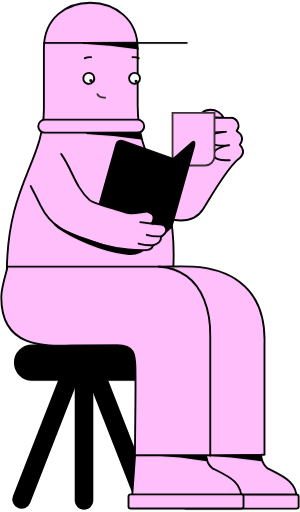
t = 0.00 s
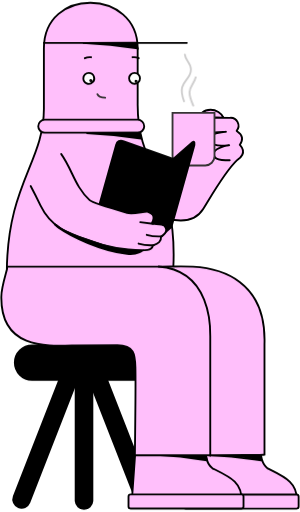
t = 0.38 s
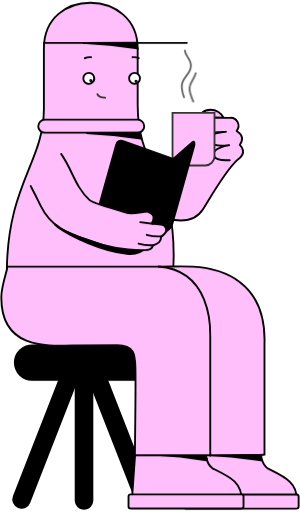
t = 1.13 s
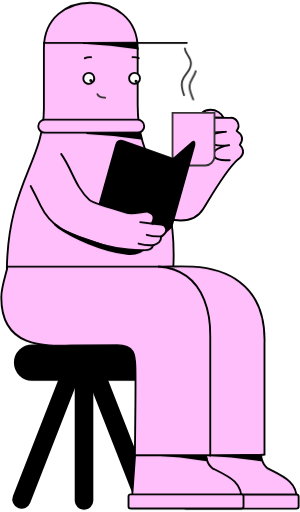
t = 1.50 s
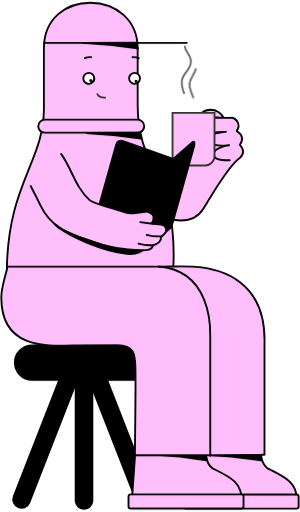
t = 1.88 s
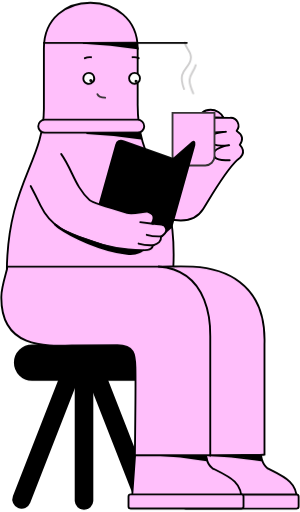
t = 2.63 s

The animated SVG that drew these frames (rendered in a browser with its animation timeline set to each time). Animation: 2 CSS @keyframes rules; one cycle of 3.00 s, repeats indefinitely.

<?xml version="1.0" encoding="UTF-8"?>
<svg width="92px" height="157px" viewBox="0 0 92 157" version="1.1" xmlns="http://www.w3.org/2000/svg" xmlns:xlink="http://www.w3.org/1999/xlink">
   <style type="text/css">
<![CDATA[
      


    #steam1{
      -webkit-animation: steaming 3s linear infinite;
      -moz-animation: steaming 3s linear infinite;
      animation: steaming 3s linear infinite;
    }

    #steam2{
      -webkit-animation: steaming 3s linear infinite;
      -moz-animation: steaming 3s linear infinite;
      animation: steaming 3s linear infinite;
    }


  @-webkit-keyframes steaming {
    0% {
      transform: translateY(0px);
      opacity: 0;
    }

    50% {
      opacity: 1;
    }

    100% {
      transform: translateY(-5px);
      opacity: 0;
    }
  }

  @keyframes steaming {
    0% {
      opacity: 0;
    }

    50% {
      opacity: 1;
    }

    100% {
      transform: translateY(-5px);
      opacity: 0;
    }
  }
  
@-moz-keyframes steaming {
    0% {
      transform: translateY(0px);
      opacity: 0;
    }

    50% {
      opacity: 1;
    }

    100% {
      transform: translateY(-5px);
      opacity: 0;
    }
  }

]]>
</style>



    <g id="Page-1" stroke="none" stroke-width="1" fill="none" fill-rule="evenodd">
        <g id="intro">
            <path d="M46.47,51.9 L53,56.42 C53,56.42 59.63,48.84 59.7,47.59 C59.88,44.35 59.21,40.59 60.27,37.34 C62.02,31.99 67.27,33.26 68.57,36.12 C68.57,36.12 60.01,36.05 70.57,36.12 C71.5386845,36.0696837 72.4451794,36.5979281 72.8789723,37.4655138 C73.3127652,38.3330996 73.1914637,39.3752422 72.57,40.12 C72.46,40.27 75.57,41.29 73.57,44.41 C76.09,47.2 72.93,48.89 72.71,49.11 C68.9,52.72 64.51,60.6 62.31,64.11 C57.53,71.82 44.21,64.46 43.31,63.65 C43,63.42 46.47,51.9 46.47,51.9 Z" id="Path" fill="#FFBFFB" fill-rule="nonzero"></path>
            <path d="M46.47,51.9 L53,56.42 C53,56.42 59.63,48.84 59.7,47.59 C59.88,44.35 59.21,40.59 60.27,37.34 C62.02,31.99 67.27,33.26 68.57,36.12 C68.57,36.12 60.01,36.05 70.57,36.12 C71.5386845,36.0696837 72.4451794,36.5979281 72.8789723,37.4655138 C73.3127652,38.3330996 73.1914637,39.3752422 72.57,40.12 C72.46,40.27 75.57,41.29 73.57,44.41 C76.09,47.2 72.93,48.89 72.71,49.11 C68.9,52.72 64.51,60.6 62.31,64.11 C57.53,71.82 44.21,64.46 43.31,63.65 C43,63.42 46.47,51.9 46.47,51.9 Z" id="Path" stroke="#000000" stroke-width="0.57" stroke-linecap="round"></path>
            <path d="M65.79,36.24 C62.79,36.6 62,40.79 65.91,40.61 C67.44,40.54 69.42,40.38 69.29,40.41 C68.81,40.51 62.74,40.83 64.55,43.52 C65.69,45.2 70.44,44.52 70.28,44.52 C69.2606239,44.6184468 68.2659599,44.8924869 67.34,45.33 C64.53,46.45 65.25,48.82 68,49.06 C68.7,49.12 69.71,49.15 70.44,49.15" id="Path" stroke="#000000" stroke-width="0.57" stroke-linecap="round"></path>
            <path d="M52.91,34.6 L65.78,34.6 L65.78,47.89 C65.78,49.4545917 64.514582,50.7244909 62.95,50.73 L55.74,50.73 C54.175418,50.7244909 52.91,49.4545917 52.91,47.89 L52.91,34.6 Z" id="Path" fill="#FFBFFB" fill-rule="nonzero"></path>
            <path d="M52.91,34.6 L65.78,34.6 L65.78,47.89 C65.78,49.4545917 64.514582,50.7244909 62.95,50.73 L55.74,50.73 C54.175418,50.7244909 52.91,49.4545917 52.91,47.89 L52.91,34.6 Z" id="Path" stroke="#373435" stroke-width="0.57" stroke-linecap="round"></path>
            <path d="M56.44,31.66 C54.02,25.36 58.57,25.66 58.55,21.87 C58.55,19.87 56.81,19.16 56.69,17.35" id="steam1" stroke="#373435" stroke-width="0.57" stroke-linecap="round"></path>
            <path d="M59.26,33 C56.75,27.26 59.04,27.74 60.03,24.31" id="steam2" stroke="#373435" stroke-width="0.57" stroke-linecap="round"></path>
            <path d="M25.76,106.66 L25.76,106.66 C24.3468119,106.670945 23.2054353,107.81678 23.2,109.23 L23.2,153.61 C23.2846157,154.964512 24.4078472,156.019766 25.765,156.019766 C27.1221528,156.019766 28.2453843,154.964512 28.33,153.61 L28.33,109.23 C28.3245179,107.812905 27.1770949,106.665482 25.76,106.66 Z" id="Path" fill="#000000" fill-rule="nonzero"></path>
            <path d="M25.76,106.66 L25.76,106.66 C24.3468119,106.670945 23.2054353,107.81678 23.2,109.23 L23.2,153.61 C23.2846157,154.964512 24.4078472,156.019766 25.765,156.019766 C27.1221528,156.019766 28.2453843,154.964512 28.33,153.61 L28.33,109.23 C28.3245179,107.812905 27.1770949,106.665482 25.76,106.66 Z" id="Path" stroke="#000000" stroke-width="0.57" stroke-linecap="round"></path>
            <rect id="Rectangle" fill="#000000" fill-rule="nonzero" x="4.55" y="105.92" width="42.67" height="10.56" rx="5.28"></rect>
            <rect id="Rectangle" stroke="#000000" stroke-width="0.57" stroke-linecap="round" x="4.55" y="105.92" width="42.67" height="10.56" rx="5.28"></rect>
            <path d="M27.29,109.42 L27.29,109.42 C25.9762131,109.939925 25.328529,111.422899 25.84,112.74 L42,154.08 C42.3340433,154.932078 43.0972905,155.541222 44.0022338,155.677971 C44.907177,155.81472 45.8163339,155.4583 46.3872339,154.742971 C46.9581338,154.027641 47.1040434,153.062078 46.77,152.21 L30.64,110.88 C30.3924423,110.23972 29.8990179,109.725091 29.2697142,109.450827 C28.6404105,109.176563 27.9275379,109.165463 27.29,109.42 L27.29,109.42 Z" id="Path" fill="#000000" fill-rule="nonzero"></path>
            <path d="M27.29,109.42 L27.29,109.42 C25.9762131,109.939925 25.328529,111.422899 25.84,112.74 L42,154.08 C42.3340433,154.932078 43.0972905,155.541222 44.0022338,155.677971 C44.907177,155.81472 45.8163339,155.4583 46.3872339,154.742971 C46.9581338,154.027641 47.1040434,153.062078 46.77,152.21 L30.64,110.88 C30.3924423,110.23972 29.8990179,109.725091 29.2697142,109.450827 C28.6404105,109.176563 27.9275379,109.165463 27.29,109.42 L27.29,109.42 Z" id="Path" stroke="#000000" stroke-width="0.57" stroke-linecap="round"></path>
            <path d="M23.66,109.42 L23.66,109.42 C24.9777212,109.935961 25.6303898,111.420111 25.12,112.74 L9,154.08 C8.48361376,155.397199 6.99719913,156.046386 5.68,155.53 C4.36280087,155.013614 3.71361376,153.527199 4.23,152.21 L20.37,110.88 C20.8816914,109.574383 22.3485555,108.923434 23.66,109.42 L23.66,109.42 Z" id="Path" fill="#000000" fill-rule="nonzero"></path>
            <path d="M23.66,109.42 L23.66,109.42 C24.9777212,109.935961 25.6303898,111.420111 25.12,112.74 L9,154.08 C8.48361376,155.397199 6.99719913,156.046386 5.68,155.53 C4.36280087,155.013614 3.71361376,153.527199 4.23,152.21 L20.37,110.88 C20.8816914,109.574383 22.3485555,108.923434 23.66,109.42 L23.66,109.42 Z" id="Path" stroke="#000000" stroke-width="0.57" stroke-linecap="round"></path>
            <path d="M80,139.12 L59,139.12 C58.6509477,139.130426 58.3704264,139.410948 58.36,139.76 L57.36,153.92 L90.93,153.92 C91.56,147.99 87.22,146.19 82.1,143.65 C80.11,142.18 80,139.12 80,139.12 Z" id="Path" fill="#FFBFFB" fill-rule="nonzero"></path>
            <path d="M80,139.12 L59,139.12 C58.6509477,139.130426 58.3704264,139.410948 58.36,139.76 L57.36,153.92 L90.93,153.92 C91.56,147.99 87.22,146.19 82.1,143.65 C80.11,142.18 80,139.12 80,139.12 Z" id="Path" stroke="#000000" stroke-width="0.57" stroke-linecap="round" stroke-linejoin="round"></path>
            <rect id="Rectangle" fill="#FFBFFB" fill-rule="nonzero" x="56.31" y="151.65" width="35.27" height="4.31" rx="0.64"></rect>
            <rect id="Rectangle" stroke="#000000" stroke-width="0.57" stroke-linecap="round" stroke-linejoin="round" x="56.31" y="151.65" width="35.27" height="4.31" rx="0.64"></rect>
            <path d="M79.66,139.42 L80.1,141.18 C74.5401552,140.294969 68.9344073,139.727382 63.31,139.48 L79.66,139.42 Z" id="Path" fill="#000000" fill-rule="nonzero"></path>
            <path d="M79.66,139.42 L80.1,141.18 C74.5401552,140.294969 68.9344073,139.727382 63.31,139.48 L79.66,139.42 Z" id="Path" stroke="#000000" stroke-width="0.57" stroke-linecap="round"></path>
            <path d="M63.05,139.08 L42.05,139.08 C41.7030363,139.095217 41.4252171,139.373036 41.41,139.72 L40.41,153.88 L74,153.88 C74.63,147.95 70.29,146.15 65.16,143.61 C63.21,142.14 63.05,139.08 63.05,139.08 Z" id="Path" fill="#FFBFFB" fill-rule="nonzero"></path>
            <path d="M63.05,139.08 L42.05,139.08 C41.7030363,139.095217 41.4252171,139.373036 41.41,139.72 L40.41,153.88 L74,153.88 C74.63,147.95 70.29,146.15 65.16,143.61 C63.21,142.14 63.05,139.08 63.05,139.08 Z" id="Path" stroke="#000000" stroke-width="0.57" stroke-linecap="round" stroke-linejoin="round"></path>
            <rect id="Rectangle" fill="#FFBFFB" fill-rule="nonzero" x="39.41" y="151.62" width="35.27" height="4.31" rx="0.64"></rect>
            <rect id="Rectangle" stroke="#000000" stroke-width="0.57" stroke-linecap="round" stroke-linejoin="round" x="39.41" y="151.62" width="35.27" height="4.31" rx="0.64"></rect>
            <path d="M63.06,139.38 L63.49,141.15 C58.0756691,140.2294 52.6077011,139.65822 47.12,139.44 L63.06,139.38 Z" id="Path" fill="#000000" fill-rule="nonzero"></path>
            <path d="M63.06,139.38 L63.49,141.15 C58.0756691,140.2294 52.6077011,139.65822 47.12,139.44 L63.06,139.38 Z" id="Path" stroke="#000000" stroke-width="0.57" stroke-linecap="round"></path>
            <path d="M42.22,14.8 C42.22,23.35 42.22,23.21 42.22,31.8 C42.07,52.91 54.59,53.33 53.14,82.43 C52.93,86.68 49.46,86.15 48.81,91.86 C44.01,93.03 31.16,88.34 26.36,89.5 C21.57,88.34 9.7,97.93 4.91,96.76 C3.62,91.12 2.05,87.76 2.09,83.32 C2.28,56.32 13.48,49.6 13.46,33.32 L13.46,14.86 C13.43,-4.14 42.19,-3.49 42.22,14.8 Z" id="Path" fill="#FFBFFB" fill-rule="nonzero"></path>
            <path d="M42.22,14.8 C42.22,23.35 42.22,23.21 42.22,31.8 C42.07,52.91 54.59,53.33 53.14,82.43 C52.93,86.68 49.46,86.15 48.81,91.86 C44.01,93.03 31.16,88.34 26.36,89.5 C21.57,88.34 9.7,97.93 4.91,96.76 C3.62,91.12 2.05,87.76 2.09,83.32 C2.28,56.32 13.48,49.6 13.46,33.32 L13.46,14.86 C13.43,-4.14 42.19,-3.49 42.22,14.8 Z" id="Path" stroke="#000000" stroke-width="0.57" stroke-linecap="round" stroke-linejoin="round"></path>
            <path d="M59.19,81.77 C67.53,82.26 81.73,85.85 81.11,105.47 C81.11,124.62 81.19,138.42 81.11,139.41 C81.9,139.66 41.36,139.61 41.36,139.61 C41.36,139.61 41.65,116.97 41.52,112.56 C41.41,108.85 41.23,105.84 35.97,105.86 C35.04,105.86 23.33,105.86 22.35,105.92 C14.27,106.22 0.15,106.92 0.41,90.92 C0.41,88.52 1.16,86.13 2.16,82.48 C2.18473503,82.2372953 2.18473503,81.9927047 2.16,81.75 L48.64,81.75 C51.94,81.77 56,81.59 59.19,81.77 Z" id="Path" fill="#FFBFFB" fill-rule="nonzero"></path>
            <path d="M59.19,81.77 C67.53,82.26 81.73,85.85 81.11,105.47 C81.11,124.62 81.19,138.42 81.11,139.41 C81.9,139.66 41.36,139.61 41.36,139.61 C41.36,139.61 41.65,116.97 41.52,112.56 C41.41,108.85 41.23,105.84 35.97,105.86 C35.04,105.86 23.33,105.86 22.35,105.92 C14.27,106.22 0.15,106.92 0.41,90.92 C0.41,88.52 1.16,86.13 2.16,82.48 C2.18473503,82.2372953 2.18473503,81.9927047 2.16,81.75 L48.64,81.75 C51.94,81.77 56,81.59 59.19,81.77 Z" id="Path" stroke="#000000" stroke-width="0.57" stroke-linecap="round" stroke-linejoin="round"></path>
            <path d="M13.73,36.69 L42.23,36.69 C43.3345695,36.69 44.23,37.5854305 44.23,38.69 C44.23,39.7945695 43.3345695,40.69 42.23,40.69 L13.73,40.69 C12.6254305,40.69 11.73,39.7945695 11.73,38.69 C11.73,37.5854305 12.6254305,36.69 13.73,36.69 Z" id="Path" fill="#FFBFFB" fill-rule="nonzero"></path>
            <path d="M13.73,36.69 L42.23,36.69 C43.3345695,36.69 44.23,37.5854305 44.23,38.69 C44.23,39.7945695 43.3345695,40.69 42.23,40.69 L13.73,40.69 C12.6254305,40.69 11.73,39.7945695 11.73,38.69 C11.73,37.5854305 12.6254305,36.69 13.73,36.69 Z" id="Path" stroke="#000000" stroke-width="0.57" stroke-linecap="round"></path>
            <line x1="13.46" y1="13.14" x2="57.3" y2="13.14" id="Path" stroke="#000000" stroke-width="0.57" stroke-linecap="round"></line>
            <path d="M42.86,40.71 L43.3,42.48 C37.7417858,41.5824901 32.135311,41.0148304 26.51,40.78 L42.86,40.71 Z" id="Path" fill="#000000" fill-rule="nonzero"></path>
            <path d="M42.86,40.71 L43.3,42.48 C37.7417858,41.5824901 32.135311,41.0148304 26.51,40.78 L42.86,40.71 Z" id="Path" stroke="#000000" stroke-width="0.57" stroke-linecap="round"></path>
            <path d="M41.77,13.07 L42.21,14.84 C36.6518927,13.9416762 31.0453694,13.3740115 25.42,13.14 L41.77,13.07 Z" id="Path" fill="#000000" fill-rule="nonzero"></path>
            <path d="M41.77,13.07 L42.21,14.84 C36.6518927,13.9416762 31.0453694,13.3740115 25.42,13.14 L41.77,13.07 Z" id="Path" stroke="#000000" stroke-width="0.57" stroke-linecap="round"></path>
            <path d="M64.48,139.74 L64.48,103.36 C64.48,101.64 65.26,83.01 48.64,81.73" id="Path" stroke="#000000" stroke-width="0.57" stroke-linecap="round"></path>
            <path d="M41.26,25.69 C40.3403025,25.689934 39.5937603,24.9462773 39.5901063,24.026587 C39.5865052,23.1068967 40.3271578,22.3573739 41.2468262,22.3500529 C42.1664945,22.3427319 42.9189857,23.0803685 42.9300593,24 C42.9326601,24.4455661 42.7582067,24.8739388 42.4450192,25.190877 C42.1318318,25.5078152 41.7055662,25.6873557 41.26,25.69 L41.26,25.69 Z" id="Path" fill="#FEFEFE" fill-rule="nonzero"></path>
            <path d="M41.26,25.69 C40.3403025,25.689934 39.5937603,24.9462773 39.5901063,24.026587 C39.5865052,23.1068967 40.3271578,22.3573739 41.2468262,22.3500529 C42.1664945,22.3427319 42.9189857,23.0803685 42.9300593,24 C42.9326601,24.4455661 42.7582067,24.8739388 42.4450192,25.190877 C42.1318318,25.5078152 41.7055662,25.6873557 41.26,25.69 L41.26,25.69 Z" id="Path" stroke="#000000" stroke-width="0.57" stroke-linecap="round" stroke-linejoin="round"></path>
            <path d="M27.23,22.35 C27.9072615,22.3500486 28.5174312,22.759129 28.7746997,23.3856241 C29.0319682,24.0121192 28.885386,24.7319578 28.4036136,25.2079604 C27.9218412,25.6839631 27.2002889,25.8218622 26.5769388,25.5570646 C25.9535887,25.2922669 25.5518891,24.677213 25.56,24 C25.5709528,23.0855044 26.3154388,22.3499344 27.23,22.35 Z" id="Path" fill="#FEFEFE" fill-rule="nonzero"></path>
            <path d="M27.23,22.35 C27.9072615,22.3500486 28.5174312,22.759129 28.7746997,23.3856241 C29.0319682,24.0121192 28.885386,24.7319578 28.4036136,25.2079604 C27.9218412,25.6839631 27.2002889,25.8218622 26.5769388,25.5570646 C25.9535887,25.2922669 25.5518891,24.677213 25.56,24 C25.5709528,23.0855044 26.3154388,22.3499344 27.23,22.35 Z" id="Path" stroke="#000000" stroke-width="0.57" stroke-linecap="round" stroke-linejoin="round"></path>
            <path d="M40.63,17.54 C41.288864,17.4435924 41.9614877,17.5481453 42.56,17.84" id="Path" stroke="#000000" stroke-width="0.57" stroke-linecap="round"></path>
            <path d="M27.94,17.54 C27.2811289,17.441689 26.6079414,17.5463296 26.01,17.84" id="Path" stroke="#000000" stroke-width="0.57" stroke-linecap="round"></path>
            <path d="M41.76,24.71 C41.8649341,24.71 41.95,24.7950659 41.95,24.9 C41.9449774,25.0027818 41.8627818,25.0849774 41.76,25.09 C41.6550659,25.09 41.57,25.0049341 41.57,24.9 C41.567065,24.8487653 41.5861384,24.7987139 41.6224262,24.7624262 C41.6587139,24.7261384 41.7087653,24.707065 41.76,24.71 L41.76,24.71 Z" id="Path" fill="#000000" fill-rule="nonzero"></path>
            <path d="M41.76,24.71 C41.8649341,24.71 41.95,24.7950659 41.95,24.9 C41.9449774,25.0027818 41.8627818,25.0849774 41.76,25.09 C41.6550659,25.09 41.57,25.0049341 41.57,24.9 C41.567065,24.8487653 41.5861384,24.7987139 41.6224262,24.7624262 C41.6587139,24.7261384 41.7087653,24.707065 41.76,24.71 L41.76,24.71 Z" id="Path" stroke="#000000" stroke-width="0.57" stroke-linecap="round" stroke-linejoin="round"></path>
            <path d="M27.84,24.9 C27.7372182,24.8949774 27.6550226,24.8127818 27.65,24.71 C27.6498666,24.6033333 27.7334666,24.5153333 27.84,24.51 C27.8921726,24.5099277 27.9420794,24.5313123 27.9780132,24.5691374 C28.0139471,24.6069625 28.032746,24.6578997 28.03,24.71 C28.03,24.7603911 28.0099822,24.8087184 27.9743503,24.8443503 C27.9387184,24.8799822 27.8903911,24.9 27.84,24.9 Z" id="Path" fill="#000000" fill-rule="nonzero"></path>
            <path d="M27.84,24.9 C27.7372182,24.8949774 27.6550226,24.8127818 27.65,24.71 C27.6498666,24.6033333 27.7334666,24.5153333 27.84,24.51 C27.8921726,24.5099277 27.9420794,24.5313123 27.9780132,24.5691374 C28.0139471,24.6069625 28.032746,24.6578997 28.03,24.71 C28.03,24.7603911 28.0099822,24.8087184 27.9743503,24.8443503 C27.9387184,24.8799822 27.8903911,24.9 27.84,24.9 Z" id="Path" stroke="#000000" stroke-width="0.57" stroke-linecap="round" stroke-linejoin="round"></path>
            <path d="M29.87,28.88 C30.26,29.82 31.35,29.94 32.25,29.94" id="Path" stroke="#373435" stroke-width="0.57" stroke-linecap="round"></path>
            <path d="M37.58,43.21 L53.1,48.71 L45.52,75.71 L28.52,69.71 L35.69,44.18 C35.7910697,43.7867169 36.0556723,43.4555181 36.4169341,43.2701086 C36.7781958,43.0846992 37.2015496,43.0628197 37.58,43.21 Z" id="Path" fill="#000000" fill-rule="nonzero"></path>
            <path d="M37.58,43.21 L53.1,48.71 L45.52,75.71 L28.52,69.71 L35.69,44.18 C35.7910697,43.7867169 36.0556723,43.4555181 36.4169341,43.2701086 C36.7781958,43.0846992 37.2015496,43.0628197 37.58,43.21 Z" id="Path" stroke="#000000" stroke-width="0.57" stroke-linecap="round"></path>
            <path d="M59,43.64 L53.28,48.64 L45.7,75.64 L52.56,69.64 L59.39,45.33 C59.84,43.84 59.66,43.09 59,43.64 Z" id="Path" fill="#000000" fill-rule="nonzero"></path>
            <path d="M59,43.64 L53.28,48.64 L45.7,75.64 L52.56,69.64 L59.39,45.33 C59.84,43.84 59.66,43.09 59,43.64 Z" id="Path" stroke="#000000" stroke-width="0.57" stroke-linecap="round"></path>
            <path d="M18.75,47.2 C22.26,52.14 22.91,57.11 27.5,61.39 C28.36,62.19 34.4,63.96 38.97,65.27 C40.91,65.82 44.52,64.66 45.42,64.94 C46.32,65.22 47.9,66.04 46.61,68.37 C46.36,68.83 49.74,68.5 50.38,69.18 C52.17,71.11 49.38,72.55 49.38,72.55 C49.53,74.07 48.49,74.65 46.94,75.25 C46.6960284,75.9999137 46.0341639,76.5364548 45.25,76.62 C41.222481,77.0204636 37.1556834,76.6815638 33.25,75.62 C31.84,75.23 30.35,74.76 28.93,74.27 C21.66,71.76 15.93,70.27 12.41,62.96 C12.1,62.32 10.56,59.22 9.41,57.05 C6.41,51.25 16.13,42.96 18.72,47.15" id="Path" fill="#FFBFFB" fill-rule="nonzero"></path>
            <path d="M18.75,47.2 C22.26,52.14 22.91,57.11 27.5,61.39 C28.36,62.19 34.4,63.96 38.97,65.27 C40.91,65.82 44.52,64.66 45.42,64.94 C46.32,65.22 47.9,66.04 46.61,68.37 C46.36,68.83 49.74,68.5 50.38,69.18 C52.17,71.11 49.38,72.55 49.38,72.55 C49.53,74.07 48.49,74.65 46.94,75.25 C46.6960284,75.9999137 46.0341639,76.5364548 45.25,76.62 C41.222481,77.0204636 37.1556834,76.6815638 33.25,75.62 C31.84,75.23 30.35,74.76 28.93,74.27 C21.66,71.76 15.93,70.27 12.41,62.96 C12.1,62.32 10.56,59.22 9.41,57.05" id="Path" stroke="#000000" stroke-width="0.57" stroke-linecap="round"></path>
            <path d="M45,72 C46.5077646,72.4242603 48.077785,72.5832925 49.64,72.47" id="Path" stroke="#000000" stroke-width="0.57" stroke-linecap="round"></path>
            <path d="M42.5,74.69 C44.0043376,75.1143058 45.571084,75.2733491 47.13,75.16" id="Path" stroke="#000000" stroke-width="0.57" stroke-linecap="round"></path>
            <path d="M39,77.84 C31.11,77.02 21.87,72.56 18,69.84 C17.44,69.44 15.81,67.96 17.93,69.58 C20.05,71.2 23.93,72.58 26.93,73.66 C32.2803268,75.6464263 37.9331901,76.6951323 43.64,76.76 C43.64,76.76 42.41,78.19 39,77.84 Z" id="Path" fill="#000000" fill-rule="nonzero"></path>
            <path d="M39,77.84 C31.11,77.02 21.87,72.56 18,69.84 C17.44,69.44 15.81,67.96 17.93,69.58 C20.05,71.2 23.93,72.58 26.93,73.66 C32.2803268,75.6464263 37.9331901,76.6951323 43.64,76.76 C43.64,76.76 42.41,78.19 39,77.84 Z" id="Path" stroke="#000000" stroke-width="0.57" stroke-linecap="round"></path>
            <line x1="46.96" y1="68.62" x2="43.01" y2="68.13" id="Path" stroke="#000000" stroke-width="0.57" stroke-linecap="round"></line>
        </g>
    </g>
</svg>
